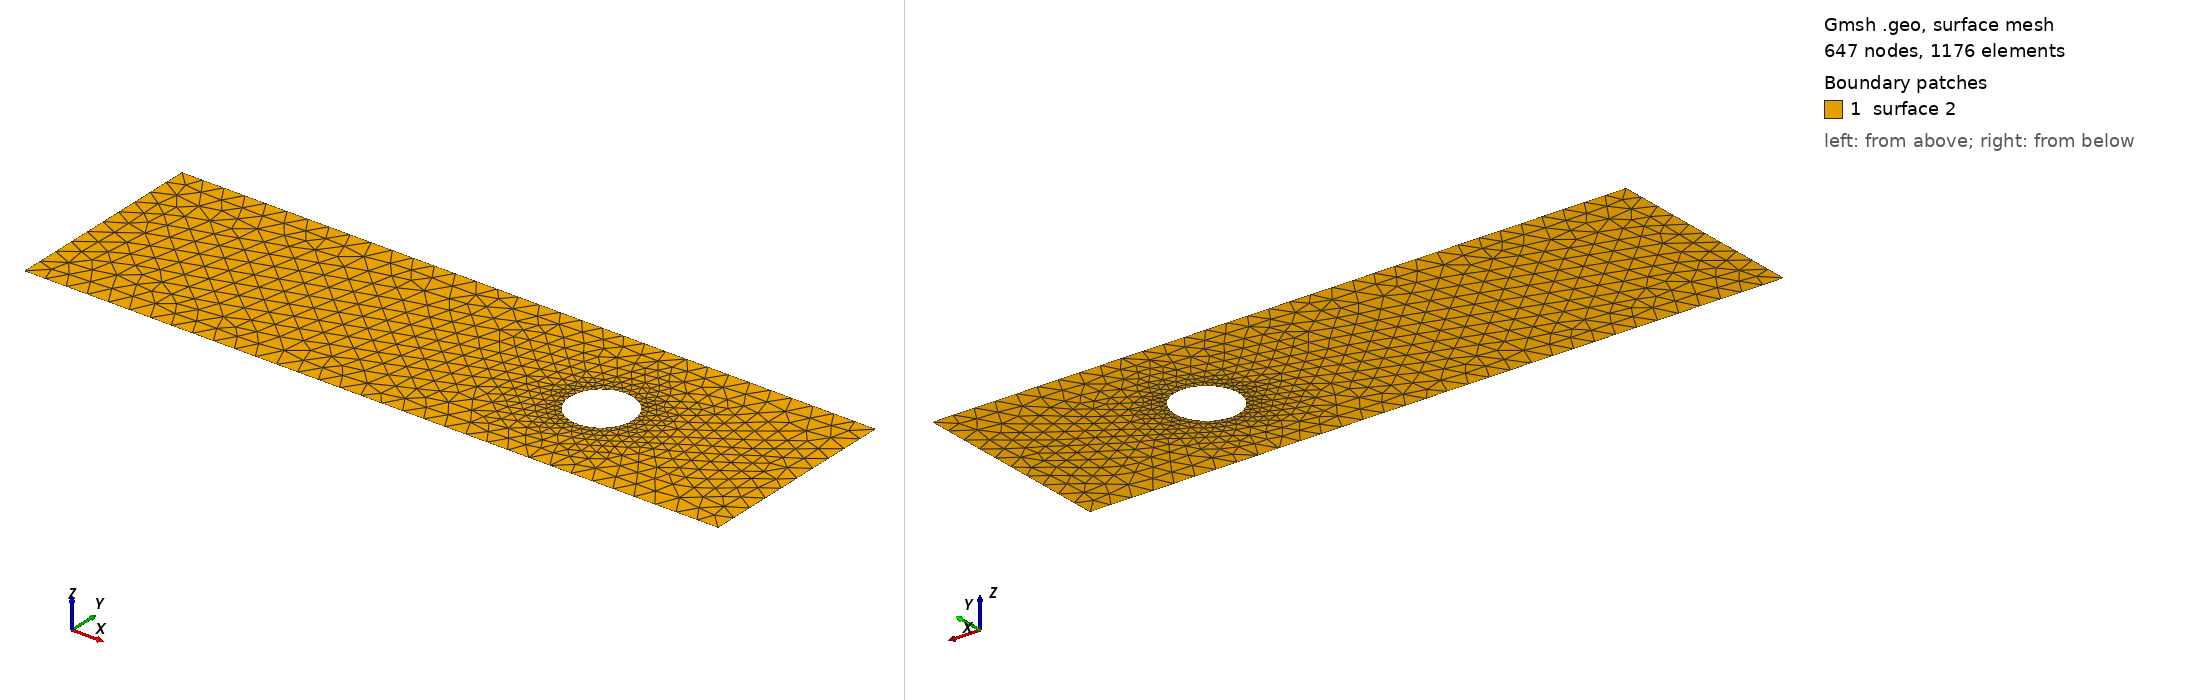

Gmsh geometry script, surface-meshed: 647 nodes, 1176 surface elements. Boundary patches (legend numbers): 1 surface 2. Left view from above one corner, right view from below the opposite corner. The script declares no physical surfaces, so the legend lists its geometric surfaces. The drawing asked Gmsh for element sizes between 1% and 20% of the model's largest extent; the script's own settings can give other sizes.

=== cad_248.geo (drawn) ===
//+
SetFactory("OpenCASCADE");
//+
Point(1) = {0.076937, -4.630863, 0.000000, 1.000000};
//+
Point(2) = {32.481659, -4.630863, 0.000000, 1.000000};
//+
Point(3) = {32.481659, 4.955763, 0.000000, 1.000000};
//+
Point(4) = {0.076937, 4.955763, 0.000000, 1.000000};
//+
Line(1) = {4, 1};
//+
Line(2) = {1, 2};
//+
Line(3) = {2, 3};
//+
Line(4) = {3, 4};
//+
Curve Loop(1) = {1, 2, 3, 4};
//+
Point(6) = {24.940642, 0.007601, 0.000000, 0.147432};
//+
Point(5) = {23.466319, 0.007601, 0.000000, 0.147432};
//+
Point(7) = {22.729157, 1.284402, 0.000000, 0.147432};
//+
Point(8) = {22.729157, -1.269201, 0.000000, 0.147432};
//+
Ellipse(5) = {6, 5, 7, 7};
//+
Ellipse(6) = {7, 5, 8, 8};
//+
Ellipse(7) = {8, 5, 6, 6};
//+
Curve Loop(2) = {5, 6, 7};
//+
Plane Surface(2) = {1, 2};
//+
Physical Curve("INFLOW", 100) = {1};
//+
Physical Curve("OUTFLOW", 101) = {3};
//+
Physical Curve("WALL_BOUNDARY", 102) = {2, 4};
//+
Physical Curve("OBSTACLE", 103) = {5, 6, 7};
